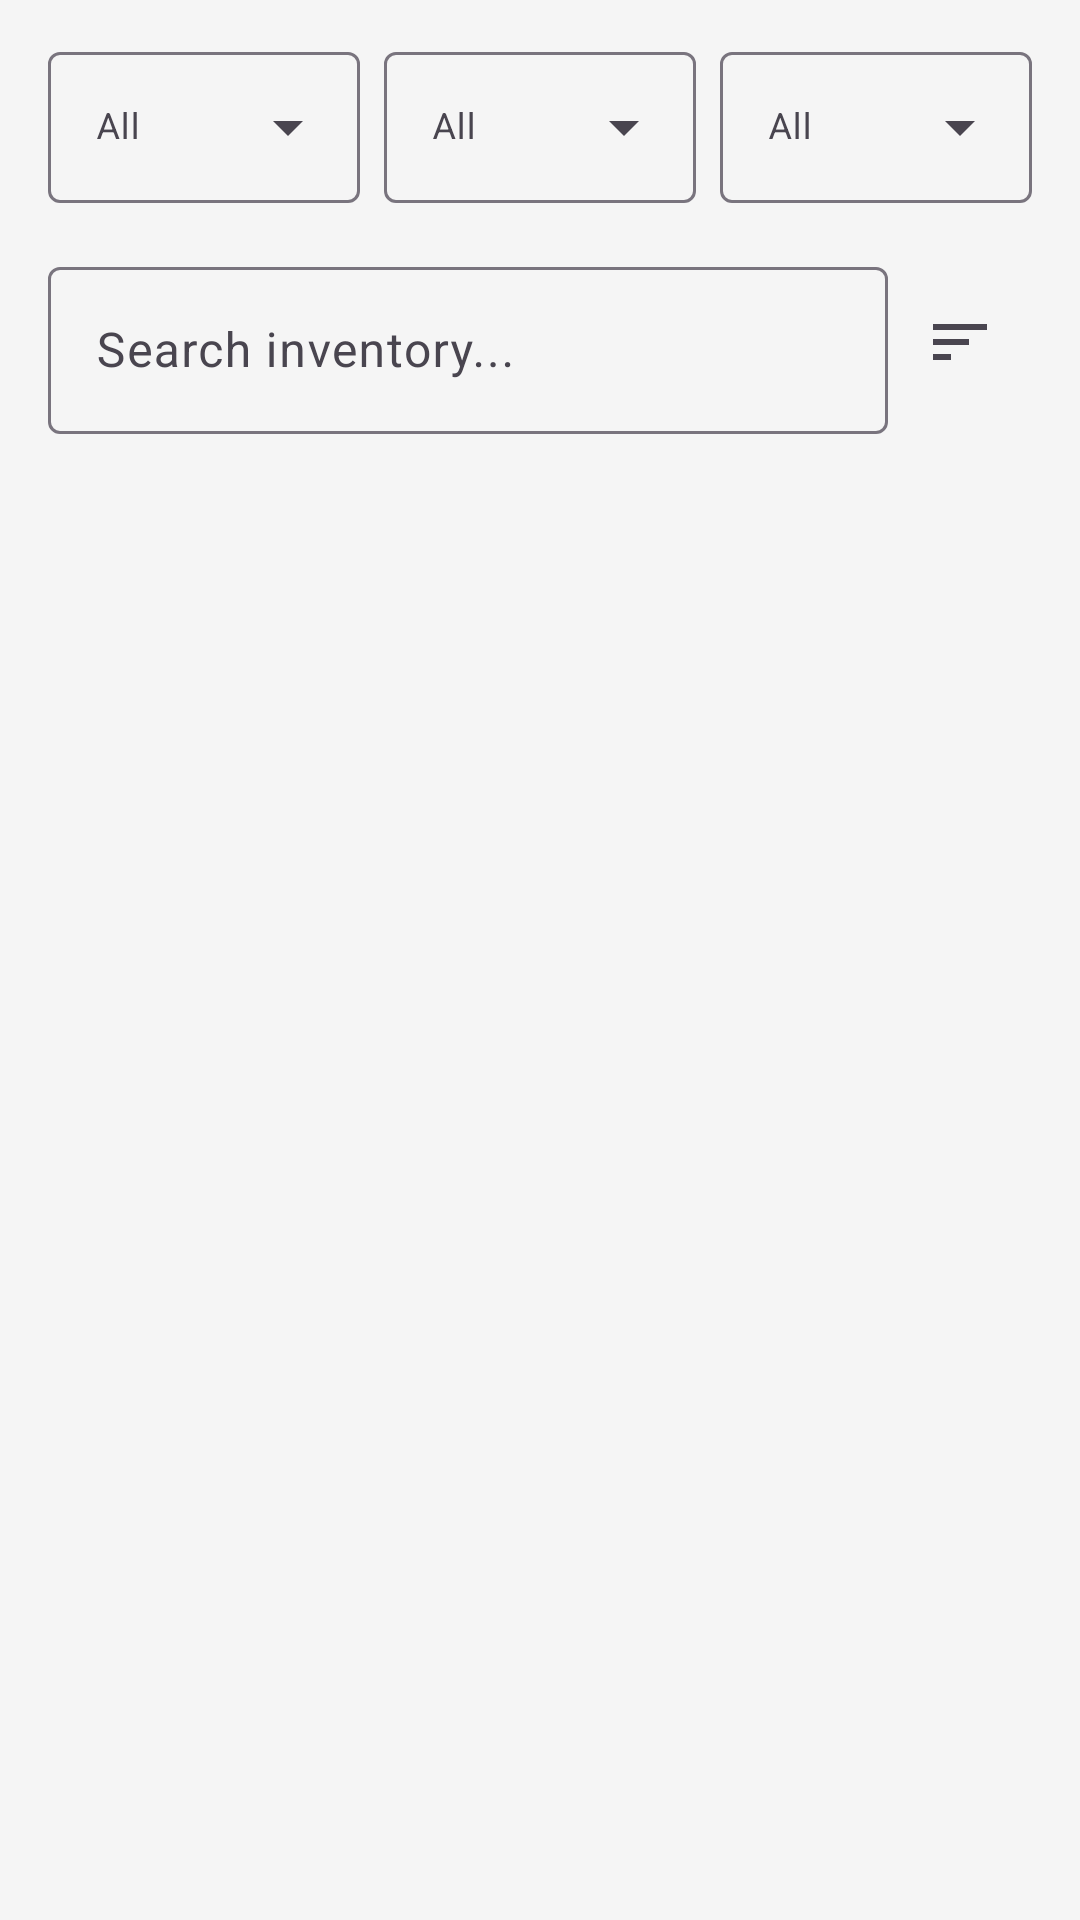

This screen was rendered from an Android layout file. Write that file and the resources it references.
<!-- AndroidManifest.xml: application theme Theme.FoodLogger -->
<!-- res/layout/fragment_inventory.xml -->
<?xml version="1.0" encoding="utf-8"?>
<LinearLayout xmlns:android="http://schemas.android.com/apk/res/android"
    xmlns:app="http://schemas.android.com/apk/res-auto"
    android:layout_width="match_parent"
    android:layout_height="match_parent"
    android:orientation="vertical"
    android:background="?attr/android:colorBackground">

    
    <LinearLayout
        android:layout_width="match_parent"
        android:layout_height="wrap_content"
        android:orientation="horizontal"
        android:paddingHorizontal="16dp"
        android:paddingTop="12dp"
        android:paddingBottom="4dp">

        <com.google.android.material.textfield.TextInputLayout
            style="@style/Widget.Material3.TextInputLayout.OutlinedBox.ExposedDropdownMenu"
            android:layout_width="0dp"
            android:layout_height="wrap_content"
            android:layout_weight="1"
            android:layout_marginEnd="4dp"
            app:endIconMode="dropdown_menu"
            app:hintTextAppearance="@style/TextAppearance.Material3.BodySmall">

            <AutoCompleteTextView
                android:id="@+id/storeFilterDropdown"
                android:layout_width="match_parent"
                android:layout_height="wrap_content"
                android:inputType="none"
                android:textSize="12sp"
                android:hint="All" />
        </com.google.android.material.textfield.TextInputLayout>

        <com.google.android.material.textfield.TextInputLayout
            style="@style/Widget.Material3.TextInputLayout.OutlinedBox.ExposedDropdownMenu"
            android:layout_width="0dp"
            android:layout_height="wrap_content"
            android:layout_weight="1"
            android:layout_marginHorizontal="4dp"
            app:endIconMode="dropdown_menu"
            app:hintTextAppearance="@style/TextAppearance.Material3.BodySmall">

            <AutoCompleteTextView
                android:id="@+id/locationFilterDropdown"
                android:layout_width="match_parent"
                android:layout_height="wrap_content"
                android:inputType="none"
                android:textSize="12sp"
                android:hint="All" />
        </com.google.android.material.textfield.TextInputLayout>

        <com.google.android.material.textfield.TextInputLayout
            style="@style/Widget.Material3.TextInputLayout.OutlinedBox.ExposedDropdownMenu"
            android:layout_width="0dp"
            android:layout_height="wrap_content"
            android:layout_weight="1"
            android:layout_marginStart="4dp"
            app:endIconMode="dropdown_menu"
            app:hintTextAppearance="@style/TextAppearance.Material3.BodySmall">

            <AutoCompleteTextView
                android:id="@+id/categoryFilterDropdown"
                android:layout_width="match_parent"
                android:layout_height="wrap_content"
                android:inputType="none"
                android:textSize="12sp"
                android:hint="All" />
        </com.google.android.material.textfield.TextInputLayout>

    </LinearLayout>

    
    <LinearLayout
        android:layout_width="match_parent"
        android:layout_height="wrap_content"
        android:orientation="horizontal"
        android:gravity="center_vertical"
        android:paddingHorizontal="16dp"
        android:paddingVertical="12dp">

        <com.google.android.material.textfield.TextInputLayout
            android:layout_width="0dp"
            android:layout_height="wrap_content"
            android:layout_weight="1"
            android:hint="@string/hint_search_inventory">

            <com.google.android.material.textfield.TextInputEditText
                android:id="@+id/searchInput"
                android:layout_width="match_parent"
                android:layout_height="wrap_content"
                android:singleLine="true" />
        </com.google.android.material.textfield.TextInputLayout>

        <ImageButton
            android:id="@+id/sortButton"
            android:layout_width="48dp"
            android:layout_height="48dp"
            android:background="?attr/selectableItemBackgroundBorderless"
            android:src="@drawable/ic_sort"
            android:contentDescription="Sort by expiry"
            app:tint="?attr/colorOnSurfaceVariant" />
    </LinearLayout>

    
    <ProgressBar
        android:id="@+id/progressBar"
        android:layout_width="wrap_content"
        android:layout_height="wrap_content"
        android:layout_gravity="center"
        android:layout_marginTop="48dp"
        android:visibility="gone" />

    
    <include
        android:id="@+id/emptyState"
        layout="@layout/layout_empty_state"
        android:layout_width="match_parent"
        android:layout_height="wrap_content"
        android:visibility="gone" />

    
    <include
        android:id="@+id/errorState"
        layout="@layout/layout_error_state"
        android:layout_width="match_parent"
        android:layout_height="wrap_content"
        android:visibility="gone" />

    
    <androidx.recyclerview.widget.RecyclerView
        android:id="@+id/recyclerView"
        android:layout_width="match_parent"
        android:layout_height="match_parent"
        android:clipToPadding="false"
        android:paddingHorizontal="12dp"
        android:paddingTop="8dp"
        android:paddingBottom="88dp"
        android:layoutAnimation="@anim/layout_animation_fall_down" />

</LinearLayout>
<!-- res/layout/layout_empty_state.xml (included above) -->
<?xml version="1.0" encoding="utf-8"?>
<LinearLayout xmlns:android="http://schemas.android.com/apk/res/android"
    xmlns:app="http://schemas.android.com/apk/res-auto"
    android:layout_width="match_parent"
    android:layout_height="wrap_content"
    android:orientation="vertical"
    android:gravity="center"
    android:padding="32dp">

    
    <com.google.android.material.card.MaterialCardView
        android:layout_width="120dp"
        android:layout_height="120dp"
        app:cardCornerRadius="60dp"
        app:cardElevation="0dp"
        app:cardBackgroundColor="?attr/colorSurfaceVariant">

        <ImageView
            android:id="@+id/emptyIcon"
            android:layout_width="64dp"
            android:layout_height="64dp"
            android:layout_gravity="center"
            android:src="@drawable/ic_nav_shopping"
            android:tint="?attr/colorOnSurfaceVariant"
            android:contentDescription="@null" />
    </com.google.android.material.card.MaterialCardView>

    
    <TextView
        android:id="@+id/emptyTitle"
        android:layout_width="wrap_content"
        android:layout_height="wrap_content"
        android:layout_marginTop="24dp"
        android:textAppearance="?attr/textAppearanceHeadlineSmall"
        android:textColor="?attr/colorOnSurface"
        android:text="No items yet"
        android:gravity="center" />

    
    <TextView
        android:id="@+id/emptySubtitle"
        android:layout_width="wrap_content"
        android:layout_height="wrap_content"
        android:layout_marginTop="8dp"
        android:textAppearance="?attr/textAppearanceBodyMedium"
        android:textColor="?attr/colorOnSurfaceVariant"
        android:text="Tap the button below to add your first item"
        android:gravity="center" />

</LinearLayout>
<!-- res/layout/layout_error_state.xml (included above) -->
<?xml version="1.0" encoding="utf-8"?>
<LinearLayout xmlns:android="http://schemas.android.com/apk/res/android"
    xmlns:app="http://schemas.android.com/apk/res-auto"
    android:layout_width="match_parent"
    android:layout_height="wrap_content"
    android:orientation="vertical"
    android:gravity="center"
    android:padding="32dp">

    
    <com.google.android.material.card.MaterialCardView
        android:layout_width="120dp"
        android:layout_height="120dp"
        app:cardCornerRadius="60dp"
        app:cardElevation="0dp"
        app:cardBackgroundColor="@color/expiry_expired_container">

        <ImageView
            android:id="@+id/errorIcon"
            android:layout_width="64dp"
            android:layout_height="64dp"
            android:layout_gravity="center"
            android:src="@drawable/ic_warning"
            android:tint="@color/expiry_expired"
            android:contentDescription="@null" />
    </com.google.android.material.card.MaterialCardView>

    
    <TextView
        android:id="@+id/errorText"
        android:layout_width="wrap_content"
        android:layout_height="wrap_content"
        android:layout_marginTop="24dp"
        android:textAppearance="?attr/textAppearanceBodyLarge"
        android:textColor="?attr/colorError"
        android:text="Something went wrong"
        android:gravity="center" />

    
    <com.google.android.material.button.MaterialButton
        android:id="@+id/retryButton"
        style="@style/Widget.Material3.Button.TonalButton"
        android:layout_width="wrap_content"
        android:layout_height="wrap_content"
        android:layout_marginTop="16dp"
        android:text="@string/action_retry" />

</LinearLayout>
<!-- resources referenced by this layout -->
<resources>
  <color name="expiry_expired">#B71C1C</color>
  <color name="expiry_expired_container">#FFCDD2</color>
  <!-- drawable ic_nav_shopping (drawable) -->
  <vector xmlns:android="http://schemas.android.com/apk/res/android"
      android:width="24dp"
      android:height="24dp"
      android:viewportWidth="24"
      android:viewportHeight="24">
      <path
          android:fillColor="#FF000000"
          android:pathData="M19,3H5C3.9,3 3,3.9 3,5v14c0,1.1 0.9,2 2,2h14c1.1,0 2,-0.9 2,-2V5c0,-1.1 -0.9,-2 -2,-2zM19,19H5V5h14v14zM17.99,9l-1.41,-1.42 -6.59,6.59 -2.58,-2.57 -1.42,1.41 4,3.99z"/>
  </vector>
  <!-- drawable ic_sort (drawable) -->
  <vector xmlns:android="http://schemas.android.com/apk/res/android"
      android:width="24dp"
      android:height="24dp"
      android:viewportWidth="24"
      android:viewportHeight="24"
      android:tint="?attr/colorOnSurfaceVariant">
      <path
          android:fillColor="#FF000000"
          android:pathData="M3,18h6v-2H3v2zM3,13h12v-2H3v2zM3,6v2h18V6H3z" />
  </vector>
  <!-- drawable ic_warning (drawable) -->
  <vector xmlns:android="http://schemas.android.com/apk/res/android"
      android:width="24dp"
      android:height="24dp"
      android:viewportWidth="24"
      android:viewportHeight="24"
      android:tint="?attr/colorOnSurfaceVariant">
      <path
          android:fillColor="#FF000000"
          android:pathData="M1,21h22L12,2 1,21zM13,18h-2v-2h2v2zM13,14h-2v-4h2v4z" />
  </vector>
  <string name="action_retry">Retry</string>
  <string name="hint_search_inventory">Search inventory...</string>
  <color name="md_theme_light_primary">#6750A4</color>
  <color name="md_theme_light_onPrimary">#FFFFFF</color>
  <color name="md_theme_light_primaryContainer">#EADDFF</color>
  <color name="md_theme_light_onPrimaryContainer">#21005D</color>
  <color name="md_theme_light_secondary">#625B71</color>
  <color name="md_theme_light_onSecondary">#FFFFFF</color>
  <color name="md_theme_light_secondaryContainer">#E8DEF8</color>
  <color name="md_theme_light_onSecondaryContainer">#1D192B</color>
  <color name="md_theme_light_tertiary">#7D5260</color>
  <color name="md_theme_light_onTertiary">#FFFFFF</color>
  <color name="md_theme_light_tertiaryContainer">#FFD8E4</color>
  <color name="md_theme_light_onTertiaryContainer">#31111D</color>
  <color name="md_theme_light_error">#B3261E</color>
  <color name="md_theme_light_onError">#FFFFFF</color>
  <color name="md_theme_light_errorContainer">#F9DEDC</color>
  <color name="md_theme_light_onErrorContainer">#410E0B</color>
  <color name="md_theme_light_background">#F5F5F5</color>
  <color name="md_theme_light_onBackground">#1C1B1F</color>
  <color name="md_theme_light_surface">#FFFFFF</color>
  <color name="md_theme_light_onSurface">#1C1B1F</color>
  <color name="md_theme_light_surfaceVariant">#E7E0EC</color>
  <color name="md_theme_light_onSurfaceVariant">#49454F</color>
  <color name="md_theme_light_outline">#79747E</color>
  <color name="md_theme_light_outlineVariant">#CAC4D0</color>
  <style name="ThemeOverlay.FoodLogger.MaterialAlertDialog" parent="ThemeOverlay.Material3.MaterialAlertDialog">
      </style>
</resources>
